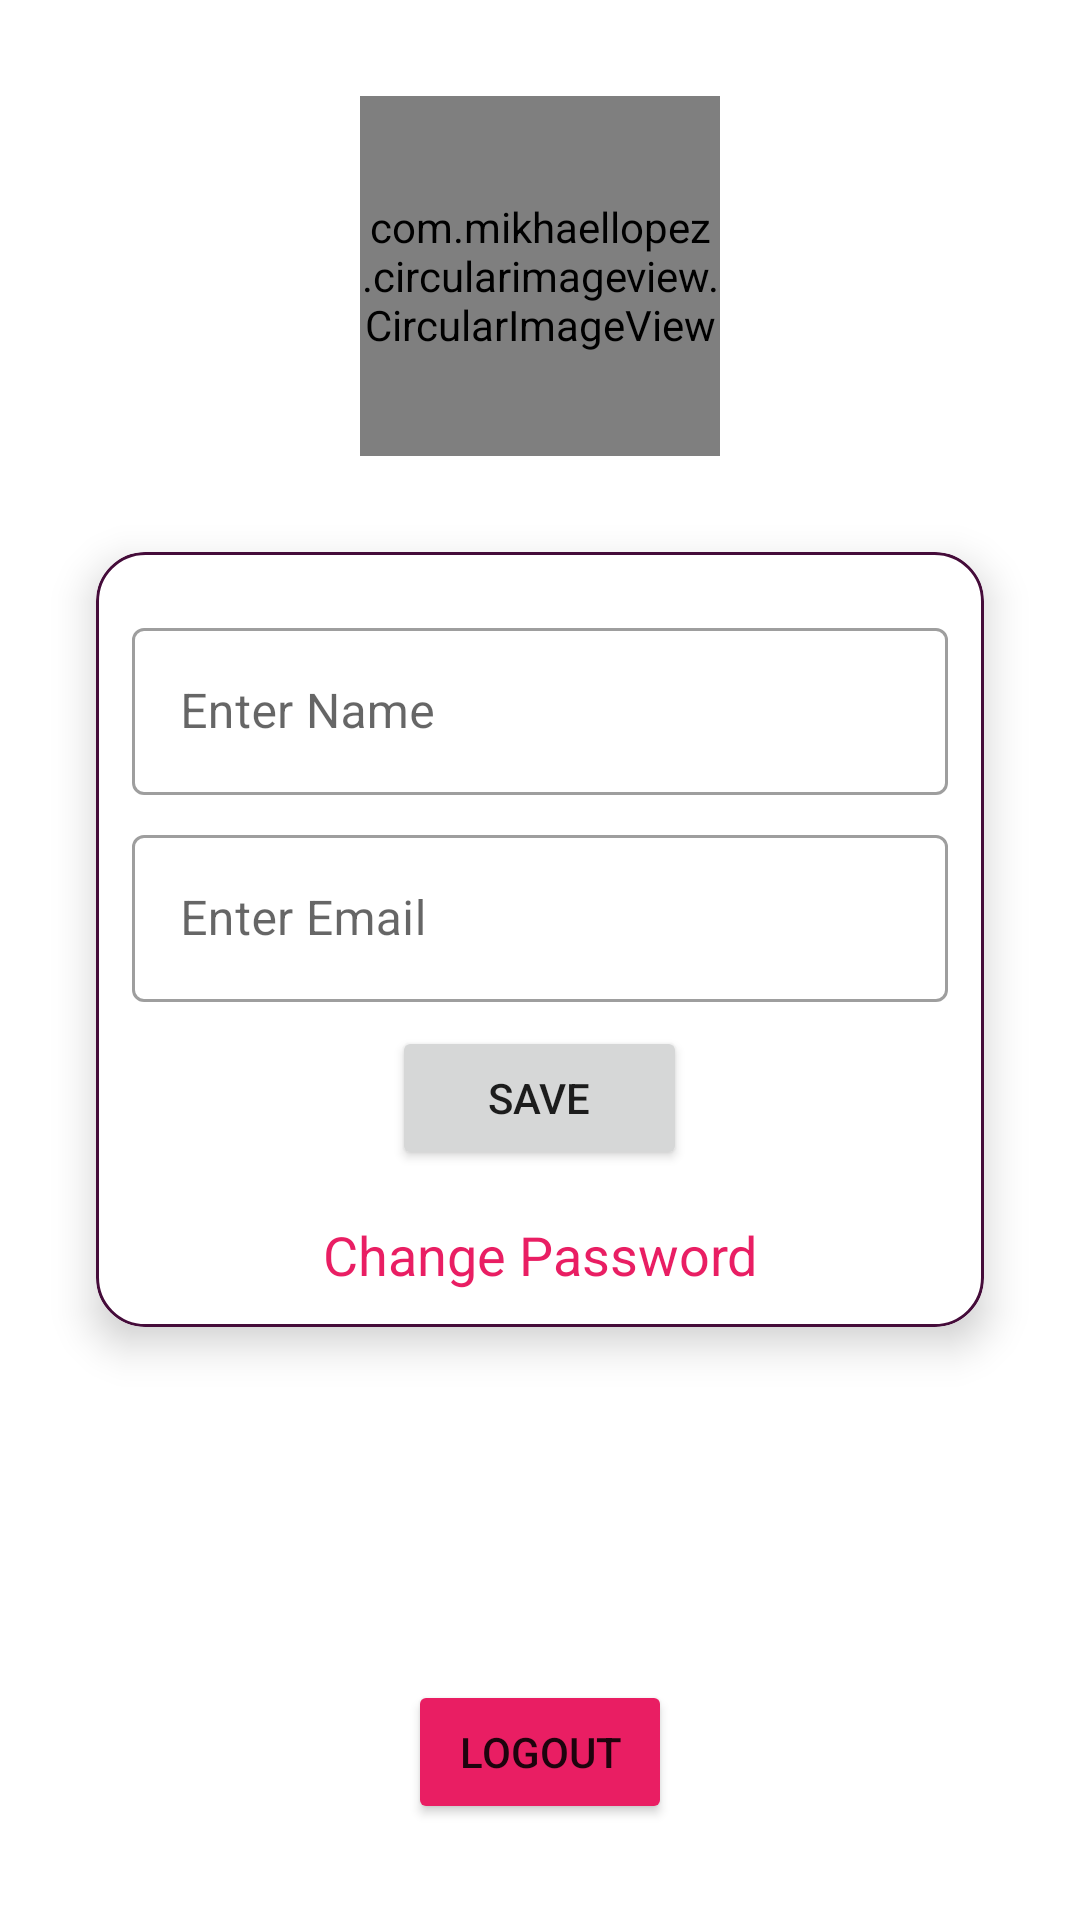

Produce the Android XML layout that renders to this screen, including the resource entries it uses.
<!-- AndroidManifest.xml: application theme AppTheme -->
<!-- res/layout/activity_profile.xml -->
<?xml version="1.0" encoding="utf-8"?>
<androidx.constraintlayout.widget.ConstraintLayout xmlns:android="http://schemas.android.com/apk/res/android"
    xmlns:app="http://schemas.android.com/apk/res-auto"
    xmlns:tools="http://schemas.android.com/tools"
    android:layout_width="match_parent"
    android:layout_height="match_parent"
    tools:context=".profile.ProfileActivity">

    <include
        layout="@layout/custom_progressbar"
        android:id="@+id/progressBar"
        android:visibility="gone"/>


    <com.mikhaellopez.circularimageview.CircularImageView
        android:id="@+id/ivProfile"
        android:layout_width="120dp"
        android:layout_height="120dp"
        android:layout_marginTop="32dp"
        android:onClick="changeImage"
        android:src="@drawable/default_profile"
        app:layout_constraintEnd_toEndOf="parent"
        app:layout_constraintStart_toStartOf="parent"
        app:layout_constraintTop_toTopOf="parent" />

    <androidx.cardview.widget.CardView
        android:layout_width="match_parent"
        android:layout_height="wrap_content"
        android:layout_margin="32dp"
        app:cardCornerRadius="16dp"
        app:cardElevation="8dp"
        app:layout_constraintEnd_toEndOf="parent"
        app:layout_constraintStart_toStartOf="parent"
        app:layout_constraintTop_toBottomOf="@+id/ivProfile">

        <LinearLayout
            android:layout_width="match_parent"
            android:layout_height="match_parent"
            android:background="@drawable/card_border"
            android:gravity="center"
            android:orientation="vertical"
            android:padding="12dp">

            <com.google.android.material.textfield.TextInputLayout
                style="@style/Widget.MaterialComponents.TextInputLayout.OutlinedBox"
                android:layout_width="match_parent"
                android:layout_height="match_parent"
                android:layout_marginTop="8dp">

                <com.google.android.material.textfield.TextInputEditText
                    android:id="@+id/etName"
                    android:layout_width="match_parent"
                    android:layout_height="wrap_content"
                    android:hint="@string/enter_name" />
            </com.google.android.material.textfield.TextInputLayout>


            <com.google.android.material.textfield.TextInputLayout
                style="@style/Widget.MaterialComponents.TextInputLayout.OutlinedBox"
                android:layout_width="match_parent"
                android:layout_height="match_parent"
                android:layout_marginTop="8dp">

                <com.google.android.material.textfield.TextInputEditText
                    android:id="@+id/etEmail"
                    android:layout_width="match_parent"
                    android:layout_height="wrap_content"
                    android:hint="@string/enter_email" />
            </com.google.android.material.textfield.TextInputLayout>


            <Button
                android:id="@+id/btnLogin"
                android:layout_width="wrap_content"
                android:layout_height="wrap_content"
                android:layout_marginTop="8dp"
                android:onClick="btnSaveClick"
                android:paddingLeft="32dp"
                android:paddingRight="32dp"
                android:text="@string/save" />

            <TextView
                android:id="@+id/textView2"
                android:layout_width="match_parent"
                android:layout_height="wrap_content"
                android:layout_marginTop="16dp"
                android:gravity="center_horizontal"
                android:onClick="btnChangePasswordClick"
                android:text="@string/change_password"
                android:textAppearance="@style/TextAppearance.AppCompat.Medium"
                android:textColor="@color/red" />


        </LinearLayout>
    </androidx.cardview.widget.CardView>

    <Button
        android:id="@+id/btnLogout"
        android:layout_width="wrap_content"
        android:layout_height="wrap_content"
        android:layout_marginStart="8dp"
        android:layout_marginLeft="8dp"
        android:layout_marginEnd="8dp"
        android:layout_marginRight="8dp"
        android:layout_marginBottom="32dp"
        android:onClick="btnLogoutClick"
        android:text="@string/logout"
        app:backgroundTint="@color/red"
        app:layout_constraintBottom_toBottomOf="parent"
        app:layout_constraintEnd_toEndOf="parent"
        app:layout_constraintStart_toStartOf="parent" />


</androidx.constraintlayout.widget.ConstraintLayout>
<!-- res/layout/custom_progressbar.xml (included above) -->
<?xml version="1.0" encoding="utf-8"?>
<androidx.cardview.widget.CardView xmlns:android="http://schemas.android.com/apk/res/android"
    xmlns:app="http://schemas.android.com/apk/res-auto"
    android:layout_width="match_parent"
    android:layout_height="match_parent"
    android:background="#33FFFFFF"
    app:cardElevation="16dp" >

    <LinearLayout
        android:layout_width="match_parent"
        android:layout_height="match_parent"
        android:gravity="center"
        android:orientation="vertical">

        <ProgressBar
            android:id="@+id/progressBar"
            style="?android:attr/progressBarStyle"
            android:layout_width="wrap_content"
            android:layout_height="wrap_content" />

        <TextView
            android:id="@+id/tvProgrssbar"
            android:layout_width="wrap_content"
            android:layout_height="wrap_content"
            android:layout_marginTop="8dp"
            android:text="@string/loading"
            android:textAppearance="@style/TextAppearance.AppCompat.Medium"
            android:textColor="@color/colorPrimary"
            android:textStyle="bold" />
    </LinearLayout>
</androidx.cardview.widget.CardView>
<!-- resources referenced by this layout -->
<resources>
  <color name="colorPrimary">#450c3a</color>
  <color name="red">#e91e63</color>
  <!-- drawable card_border (drawable) -->
  <?xml version="1.0" encoding="utf-8"?>
  <shape xmlns:android="http://schemas.android.com/apk/res/android" android:shape="rectangle">
   <stroke android:width="1dp" android:color="@color/colorPrimary"/>
      <corners android:radius="16dp"/>
  </shape>
  <!-- drawable default_profile: jpg bitmap (drawable, 47926 bytes) -->
  <string name="change_password">Change Password</string>
  <string name="enter_email">Enter Email</string>
  <string name="enter_name">Enter Name</string>
  <string name="loading">Please wait...</string>
  <string name="logout">Logout</string>
  <string name="save">Save</string>
  <style name="AppTheme" parent="Theme.MaterialComponents.Light.DarkActionBar">
          
          <item name="colorPrimary">@color/colorPrimary</item>
          <item name="colorPrimaryDark">@color/colorPrimaryDark</item>
          <item name="colorAccent">@color/colorAccent</item>
  
          <item name="actionModeBackground">@color/colorPrimary</item>
  
      </style>
  <color name="colorPrimaryDark">#390A30</color>
  <color name="colorAccent">#b9974e</color>
</resources>
